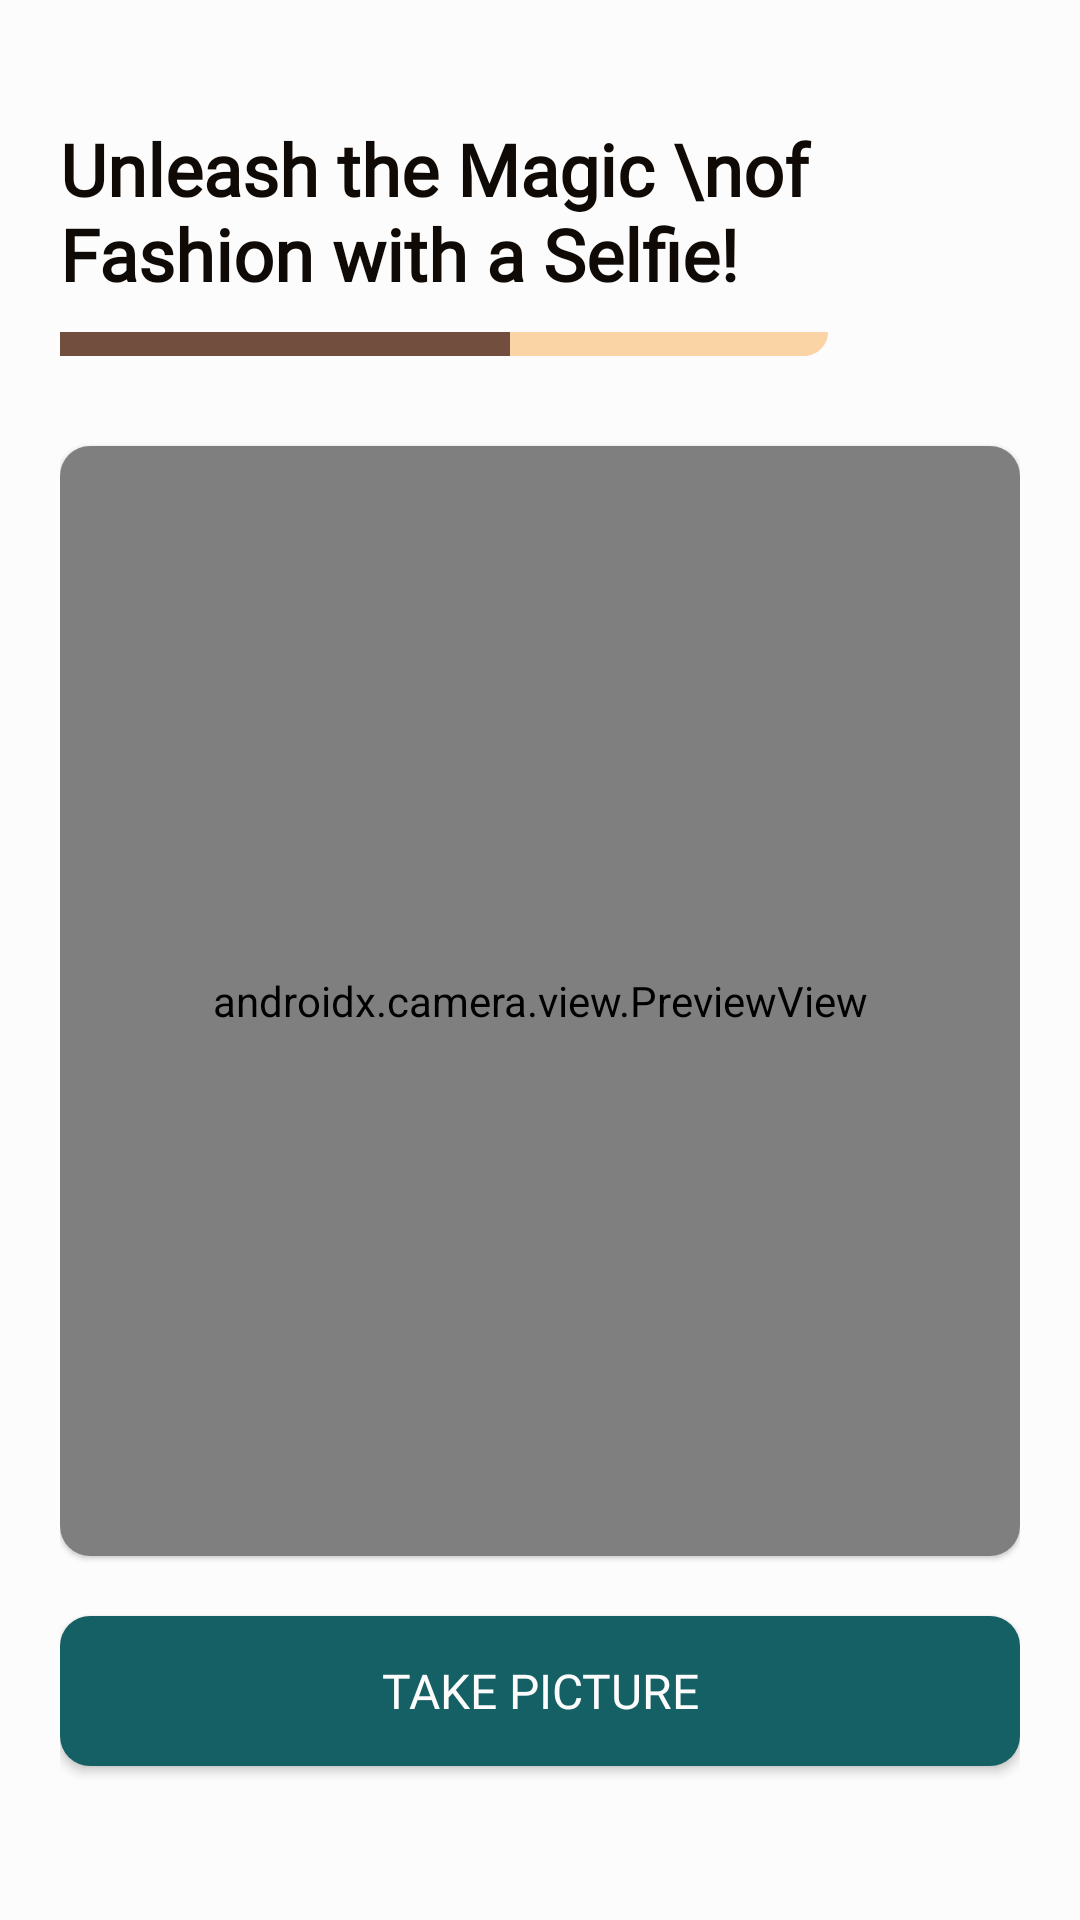

Write the Android layout XML for this screen, with the resource values it uses.
<!-- AndroidManifest.xml: application theme Theme.MixMate -->
<!-- res/layout/fragment_check.xml -->
<ScrollView
    xmlns:android="http://schemas.android.com/apk/res/android"
    xmlns:app="http://schemas.android.com/apk/res-auto"
    xmlns:tools="http://schemas.android.com/tools"
    android:layout_width="match_parent"
    android:layout_height="match_parent"
    android:background="#fcfcfc">

    <LinearLayout
        android:layout_width="match_parent"
        android:layout_height="wrap_content"
        android:orientation="vertical"
        android:gravity="center_horizontal"
        android:paddingHorizontal="20dp">

        <TextView
            android:layout_width="match_parent"
            android:layout_height="wrap_content"
            android:layout_marginTop="40dp"
            android:fontFamily="@font/inter_bold"
            android:gravity="start"
            android:text="Unleash the Magic \nof Fashion with a Selfie!"
            android:textSize="24sp"
            android:textColor="@color/smoky_black"
            android:textStyle="bold"
            tools:ignore="RtlHardcoded" />

        <ImageView
            android:layout_width="wrap_content"
            android:layout_height="wrap_content"
            android:src="@drawable/ic_underline"
            android:layout_marginTop="10dp"
            android:layout_gravity="start"
            android:contentDescription="Selfie Picture" />

        <androidx.cardview.widget.CardView
            android:layout_width="match_parent"
            android:layout_height="370dp"
            android:layout_marginTop="30dp"
            android:layout_marginBottom="20dp"
            app:cardCornerRadius="10dp"
            app:cardElevation="1dp">

            <androidx.camera.view.PreviewView
                android:id="@+id/previewView"
                android:layout_width="match_parent"
                android:layout_height="match_parent"
                tools:ignore="MissingClass"/>

            <ImageView
                android:id="@+id/imageView"
                android:layout_width="match_parent"
                android:layout_height="match_parent"
                android:src="@drawable/ic_check"
                android:scaleType="centerCrop"
                android:visibility="gone" />

            <ProgressBar
                android:id="@+id/loadingView"
                android:layout_width="wrap_content"
                android:layout_height="wrap_content"
                android:layout_gravity="center"
                android:visibility="gone" />

        </androidx.cardview.widget.CardView>

        <androidx.appcompat.widget.AppCompatButton
            android:id="@+id/button_take_picture"
            android:layout_width="match_parent"
            android:layout_height="50dp"
            android:layout_gravity="center"
            android:text="Take Picture"
            android:textSize="16sp"
            android:textColor="#FCFCFC"
            android:background="@drawable/button_round"
            android:fontFamily="@font/inter_bold"
            android:gravity="center"
            android:padding="8dp"
            android:layout_marginBottom="12dp" />

        <LinearLayout
            android:id="@+id/btn_check_container"
            android:layout_width="match_parent"
            android:layout_height="wrap_content"
            android:orientation="horizontal"
            android:layout_gravity="center"
            android:visibility="gone">

            <androidx.appcompat.widget.AppCompatButton
                android:id="@+id/button_submit"
                android:layout_width="0dp"
                android:layout_height="50dp"
                android:layout_gravity="center"
                android:text="Check"
                android:textSize="16sp"
                android:textColor="#FCFCFC"
                android:background="@drawable/button_background"
                android:fontFamily="@font/inter_bold"
                android:layout_weight="2"
                android:layout_marginEnd="10dp"/>

            <ImageButton
                android:id="@+id/button_delete"
                android:layout_width="50dp"
                android:layout_height="50dp"
                android:src="@drawable/ic_trash"
                android:background="@drawable/button_trash_background"
                android:padding="0dp"
                android:layout_gravity="center" />

        </LinearLayout>

    </LinearLayout>

</ScrollView>
<!-- resources referenced by this layout -->
<resources>
  <color name="smoky_black">#100A07</color>
  <!-- drawable button_background (drawable) -->
  <?xml version="1.0" encoding="utf-8"?>
  <shape xmlns:android="http://schemas.android.com/apk/res/android">
      <solid android:color="@color/coffee" />
      <corners android:radius="10dp" />
  </shape>
  <!-- drawable button_round (drawable) -->
  <?xml version="1.0" encoding="utf-8"?>
  <shape xmlns:android="http://schemas.android.com/apk/res/android">
      <solid android:color="@color/caribbean_current" />
      <corners android:radius="10dp" />
  </shape>
  <!-- drawable button_trash_background (drawable) -->
  <?xml version="1.0" encoding="utf-8"?>
  <shape xmlns:android="http://schemas.android.com/apk/res/android">
      <solid android:color="@color/white" />
      <corners android:radius="10dp" />
      <stroke
          android:color="@color/smoky_black"
          android:width="1dp" />
  </shape>
  <!-- drawable ic_check (drawable) -->
  <vector xmlns:android="http://schemas.android.com/apk/res/android"
      android:width="22dp"
      android:height="23dp"
      android:viewportWidth="22"
      android:viewportHeight="23">
    <path
        android:pathData="M16.485,22.503H5.515C2.585,22.503 0.722,20.756 0.554,17.835L0.01,9.2C-0.074,7.892 0.376,6.636 1.276,5.683C2.166,4.731 3.422,4.187 4.72,4.187C5.055,4.187 5.379,3.988 5.536,3.674L6.29,2.177C6.907,0.952 8.457,0 9.807,0H12.204C13.554,0 15.092,0.952 15.71,2.167L16.464,3.695C16.621,3.988 16.935,4.187 17.28,4.187C18.578,4.187 19.834,4.731 20.724,5.683C21.624,6.646 22.074,7.892 21.99,9.2L21.446,17.846C21.257,20.808 19.447,22.503 16.485,22.503ZM9.807,1.57C9.032,1.57 8.048,2.177 7.693,2.878L6.939,4.386C6.499,5.233 5.651,5.757 4.72,5.757C3.841,5.757 3.024,6.113 2.417,6.751C1.821,7.39 1.517,8.227 1.58,9.096L2.124,17.741C2.25,19.855 3.391,20.934 5.515,20.934H16.485C18.599,20.934 19.74,19.855 19.876,17.741L20.42,9.096C20.472,8.227 20.179,7.39 19.583,6.751C18.976,6.113 18.159,5.757 17.28,5.757C16.348,5.757 15.501,5.233 15.061,4.407L14.297,2.878C13.952,2.188 12.968,1.58 12.193,1.58H9.807V1.57Z"
        android:fillColor="#141429"/>
    <path
        android:pathData="M12.57,7.85H9.43C9.001,7.85 8.645,7.494 8.645,7.065C8.645,6.636 9.001,6.28 9.43,6.28H12.57C13,6.28 13.355,6.636 13.355,7.065C13.355,7.494 13,7.85 12.57,7.85Z"
        android:fillColor="#141429"/>
    <path
        android:pathData="M11,18.317C8.687,18.317 6.814,16.444 6.814,14.13C6.814,11.817 8.687,9.944 11,9.944C13.314,9.944 15.187,11.817 15.187,14.13C15.187,16.444 13.314,18.317 11,18.317ZM11,11.514C9.556,11.514 8.384,12.686 8.384,14.13C8.384,15.575 9.556,16.747 11,16.747C12.445,16.747 13.617,15.575 13.617,14.13C13.617,12.686 12.445,11.514 11,11.514Z"
        android:fillColor="#141429"/>
  </vector>
  <!-- drawable ic_underline (drawable) -->
  <vector xmlns:android="http://schemas.android.com/apk/res/android"
      android:width="256dp"
      android:height="8dp"
      android:viewportWidth="256"
      android:viewportHeight="8">
    <path
        android:pathData="M0,0H256V0C256,4.42 252.42,8 248,8H0V0Z"
        android:fillColor="#FAD4A5"/>
    <path
        android:pathData="M0,0H150V8H0V0Z"
        android:fillColor="#724E3E"/>
  </vector>
  <style name="Theme.MixMate" parent="Base.Theme.MixMate" />
  <color name="coffee">#724E3E</color>
  <color name="caribbean_current">#156064</color>
  <color name="white">#fcfcfc</color>
  <style name="Base.Theme.MixMate" parent="Theme.Material3.Light.NoActionBar">
          
          <item name="colorPrimary">#F8A57F</item>
          <item name="android:statusBarColor">@android:color/transparent</item>
          <item name="android:windowLightStatusBar">true</item>
      </style>
</resources>
